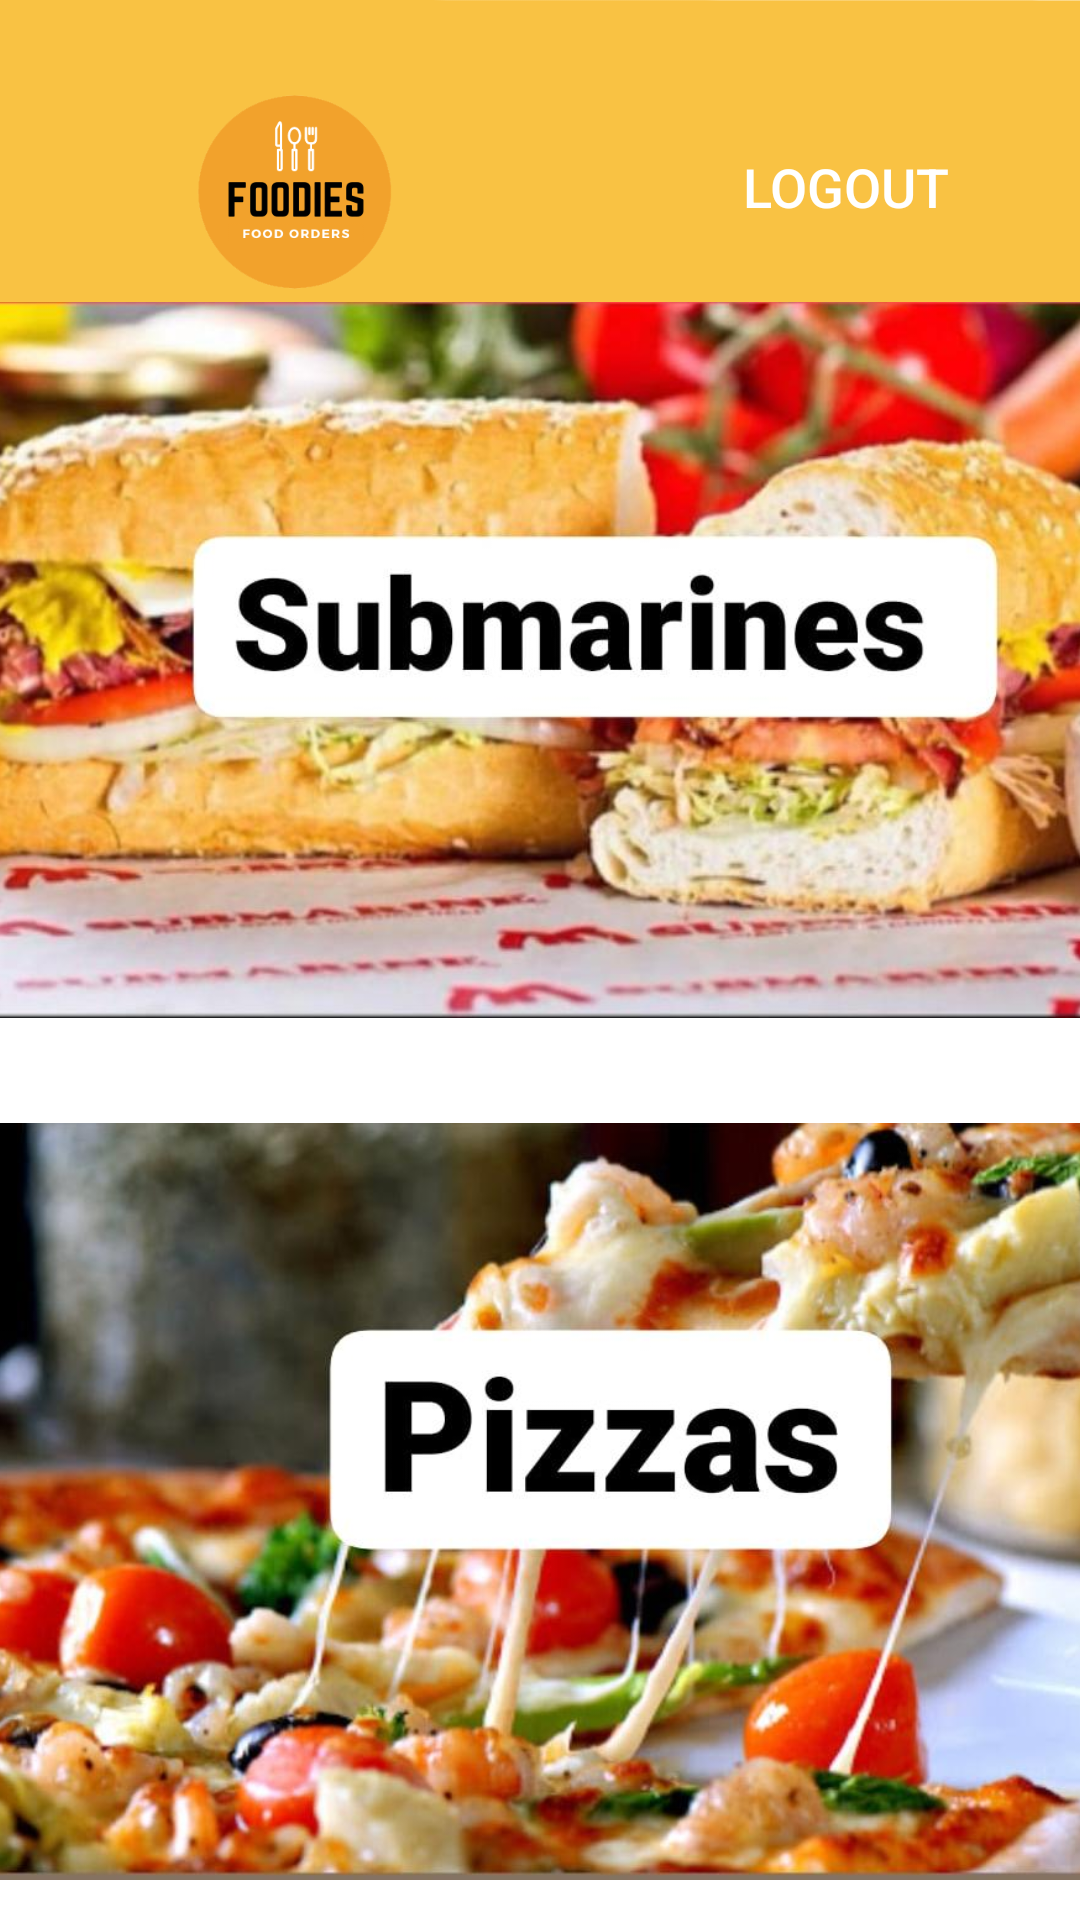

Layout XML and referenced resources for this Android screen:
<!-- AndroidManifest.xml: application theme AppTheme -->
<!-- res/layout/activity_our_menu.xml -->
<?xml version="1.0" encoding="utf-8"?>
<androidx.constraintlayout.widget.ConstraintLayout xmlns:android="http://schemas.android.com/apk/res/android"
    xmlns:app="http://schemas.android.com/apk/res-auto"
    xmlns:tools="http://schemas.android.com/tools"
    android:layout_width="match_parent"
    android:layout_height="match_parent"
    android:background="@drawable/back1"
    tools:context=".TopEats">


    <TableLayout

        android:layout_width="410dp"
        android:layout_height="561dp"
        android:layout_marginBottom="4dp"
        app:layout_constraintBottom_toBottomOf="parent"
        app:layout_constraintEnd_toEndOf="parent"
        app:layout_constraintHorizontal_bias="0.421"
        app:layout_constraintStart_toStartOf="parent"
        app:layout_constraintTop_toBottomOf="@+id/tabLayout"
        app:layout_constraintVertical_bias="0.0">

        <TableRow
            android:layout_width="312dp"
            android:layout_height="442dp">

            <ImageView
                android:id="@+id/imgSubmarine"
                android:layout_width="445dp"
                android:layout_height="match_parent"
                app:srcCompat="@drawable/submarine" />

        </TableRow>

        <TableRow
            android:layout_width="match_parent"
            android:layout_height="114dp">

            <ImageView
                android:id="@+id/imgpizza"
                android:layout_width="102dp"
                android:layout_height="match_parent"
                app:srcCompat="@drawable/pizza" />
        </TableRow>

        <TableRow
            android:layout_width="match_parent"
            android:layout_height="143dp"/>

        <ImageView
            android:id="@+id/imgburger"
            android:layout_width="274dp"
            android:layout_height="580dp"
            app:srcCompat="@drawable/burger" />


        <TableRow
            android:layout_width="match_parent"
            android:layout_height="match_parent"/>
    </TableLayout>

    <ImageView
        android:id="@+id/imageView"
        android:layout_width="174dp"
        android:layout_height="128dp"
        app:layout_constraintBottom_toBottomOf="parent"
        app:layout_constraintEnd_toEndOf="parent"
        app:layout_constraintHorizontal_bias="0.062"
        app:layout_constraintStart_toStartOf="parent"
        app:layout_constraintTop_toTopOf="parent"
        app:layout_constraintVertical_bias="0.0"
        app:srcCompat="@drawable/logos" />

    <Button
        android:id="@+id/LogOut"
        android:layout_width="129dp"
        android:layout_height="38dp"
        android:background="@drawable/customebtn"
        android:text="@string/LogOut"
        android:textColor="#FFFFFF"
        android:textSize="18sp"
        app:layout_constraintBottom_toBottomOf="parent"
        app:layout_constraintEnd_toEndOf="parent"
        app:layout_constraintHorizontal_bias="0.943"
        app:layout_constraintStart_toStartOf="parent"
        app:layout_constraintTop_toTopOf="parent"
        app:layout_constraintVertical_bias="0.072" />



</androidx.constraintlayout.widget.ConstraintLayout>
<!-- resources referenced by this layout -->
<resources>
  <!-- drawable back1: png bitmap (drawable-hdpi, 142955 bytes) -->
  <!-- drawable burger: jpeg bitmap (drawable-xhdpi, 67749 bytes) -->
  <!-- drawable logos: png bitmap (drawable, 26766 bytes) -->
  <!-- drawable pizza: jpeg bitmap (drawable-xhdpi, 75518 bytes) -->
  <!-- drawable submarine: jpeg bitmap (drawable-xhdpi, 76321 bytes) -->
  <string name="LogOut">LOGOUT</string>
  <style name="AppTheme" parent="Theme.AppCompat.Light.DarkActionBar">
          
          <item name="colorPrimary">@color/colorPrimary</item>
          <item name="colorPrimaryDark">#000</item>
          <item name="colorAccent">@color/colorAccent</item>
          <item name="windowActionBar">false</item>
          <item name="windowNoTitle">true</item>
      </style>
  <color name="colorPrimary">#6200EE</color>
  <color name="colorAccent">#03DAC5</color>
</resources>
